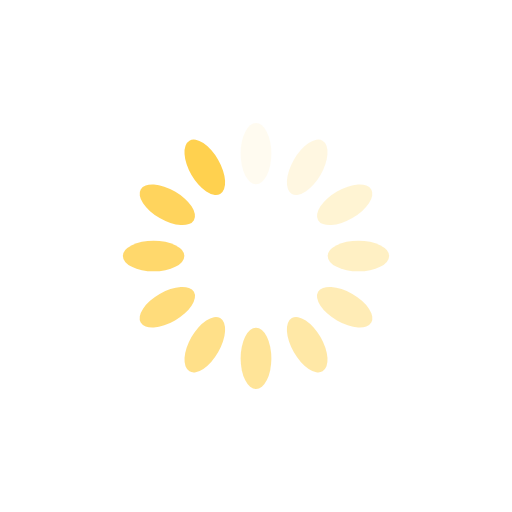
t = 0.00 s
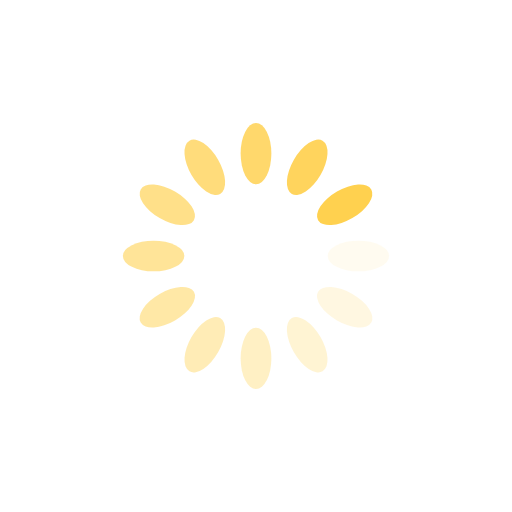
t = 0.25 s
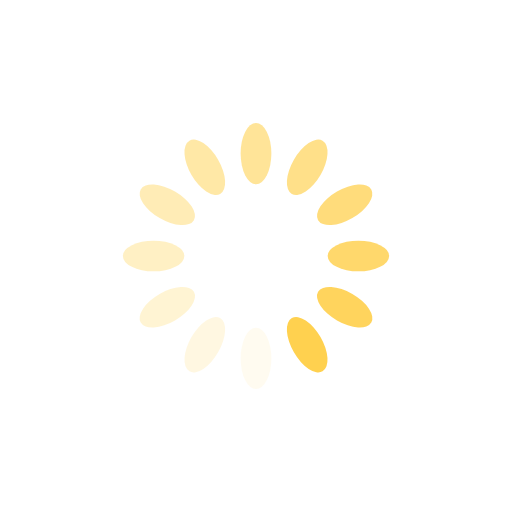
t = 0.50 s
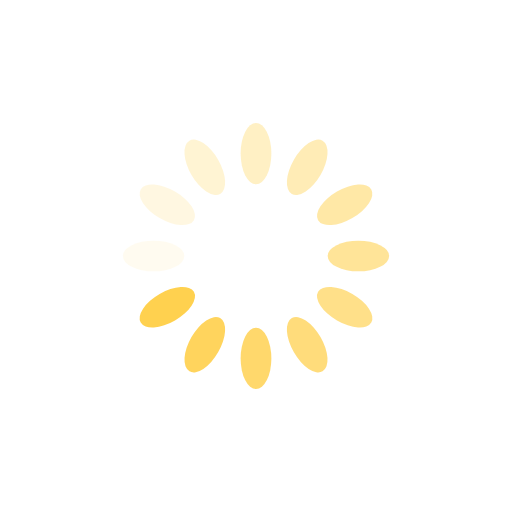
t = 0.75 s

The animated SVG that drew these frames (rendered in a browser with its animation timeline set to each time). Animation: 12 SMIL elements (animate=12); one cycle of 1.00 s, repeats indefinitely.

<?xml version="1.0" encoding="utf-8"?>
<svg xmlns="http://www.w3.org/2000/svg" xmlns:xlink="http://www.w3.org/1999/xlink" style="margin: auto; background: rgba(0, 0, 0, 0) none repeat scroll 0% 0%; display: block; shape-rendering: auto;" width="200px" height="200px" viewBox="0 0 100 100" preserveAspectRatio="xMidYMid">
<g transform="rotate(0 50 50)">
  <rect x="47" y="24" rx="3" ry="6" width="6" height="12" fill="#ffd14f">
    <animate attributeName="opacity" values="1;0" keyTimes="0;1" dur="1s" begin="-0.9166666666666666s" repeatCount="indefinite"></animate>
  </rect>
</g><g transform="rotate(30 50 50)">
  <rect x="47" y="24" rx="3" ry="6" width="6" height="12" fill="#ffd14f">
    <animate attributeName="opacity" values="1;0" keyTimes="0;1" dur="1s" begin="-0.8333333333333334s" repeatCount="indefinite"></animate>
  </rect>
</g><g transform="rotate(60 50 50)">
  <rect x="47" y="24" rx="3" ry="6" width="6" height="12" fill="#ffd14f">
    <animate attributeName="opacity" values="1;0" keyTimes="0;1" dur="1s" begin="-0.75s" repeatCount="indefinite"></animate>
  </rect>
</g><g transform="rotate(90 50 50)">
  <rect x="47" y="24" rx="3" ry="6" width="6" height="12" fill="#ffd14f">
    <animate attributeName="opacity" values="1;0" keyTimes="0;1" dur="1s" begin="-0.6666666666666666s" repeatCount="indefinite"></animate>
  </rect>
</g><g transform="rotate(120 50 50)">
  <rect x="47" y="24" rx="3" ry="6" width="6" height="12" fill="#ffd14f">
    <animate attributeName="opacity" values="1;0" keyTimes="0;1" dur="1s" begin="-0.5833333333333334s" repeatCount="indefinite"></animate>
  </rect>
</g><g transform="rotate(150 50 50)">
  <rect x="47" y="24" rx="3" ry="6" width="6" height="12" fill="#ffd14f">
    <animate attributeName="opacity" values="1;0" keyTimes="0;1" dur="1s" begin="-0.5s" repeatCount="indefinite"></animate>
  </rect>
</g><g transform="rotate(180 50 50)">
  <rect x="47" y="24" rx="3" ry="6" width="6" height="12" fill="#ffd14f">
    <animate attributeName="opacity" values="1;0" keyTimes="0;1" dur="1s" begin="-0.4166666666666667s" repeatCount="indefinite"></animate>
  </rect>
</g><g transform="rotate(210 50 50)">
  <rect x="47" y="24" rx="3" ry="6" width="6" height="12" fill="#ffd14f">
    <animate attributeName="opacity" values="1;0" keyTimes="0;1" dur="1s" begin="-0.3333333333333333s" repeatCount="indefinite"></animate>
  </rect>
</g><g transform="rotate(240 50 50)">
  <rect x="47" y="24" rx="3" ry="6" width="6" height="12" fill="#ffd14f">
    <animate attributeName="opacity" values="1;0" keyTimes="0;1" dur="1s" begin="-0.25s" repeatCount="indefinite"></animate>
  </rect>
</g><g transform="rotate(270 50 50)">
  <rect x="47" y="24" rx="3" ry="6" width="6" height="12" fill="#ffd14f">
    <animate attributeName="opacity" values="1;0" keyTimes="0;1" dur="1s" begin="-0.16666666666666666s" repeatCount="indefinite"></animate>
  </rect>
</g><g transform="rotate(300 50 50)">
  <rect x="47" y="24" rx="3" ry="6" width="6" height="12" fill="#ffd14f">
    <animate attributeName="opacity" values="1;0" keyTimes="0;1" dur="1s" begin="-0.08333333333333333s" repeatCount="indefinite"></animate>
  </rect>
</g><g transform="rotate(330 50 50)">
  <rect x="47" y="24" rx="3" ry="6" width="6" height="12" fill="#ffd14f">
    <animate attributeName="opacity" values="1;0" keyTimes="0;1" dur="1s" begin="0s" repeatCount="indefinite"></animate>
  </rect>
</g>
<!-- [ldio] generated by https://loading.io/ --></svg>
